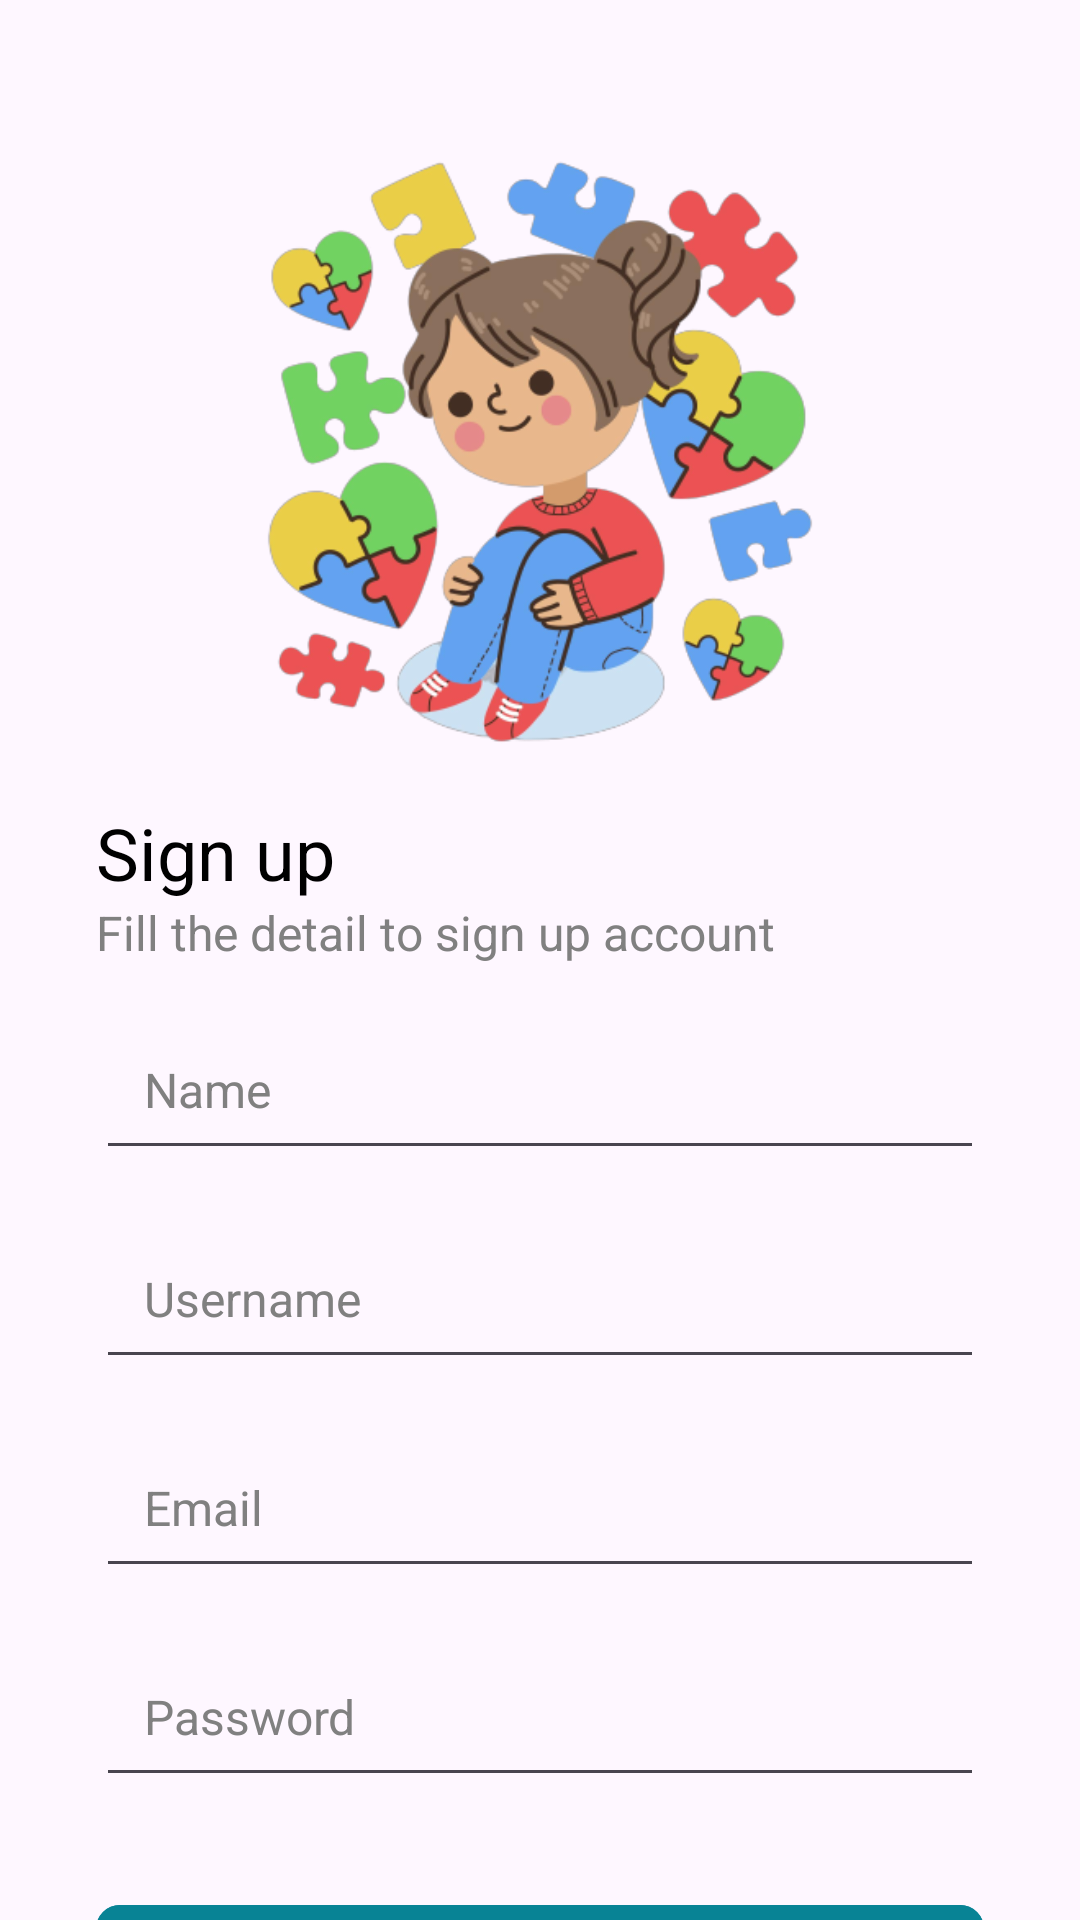

Layout XML and referenced resources for this Android screen:
<!-- AndroidManifest.xml: application theme Theme.AutisDetection -->
<!-- res/layout/activity_register.xml -->
<?xml version="1.0" encoding="utf-8"?>
<androidx.constraintlayout.widget.ConstraintLayout xmlns:android="http://schemas.android.com/apk/res/android"
    xmlns:app="http://schemas.android.com/apk/res-auto"
    xmlns:tools="http://schemas.android.com/tools"
    android:layout_width="match_parent"
    android:layout_height="match_parent"
    tools:context=".auth.RegisterActivity">



    <ProgressBar
        android:id="@+id/loading"
        style="?android:attr/progressBarStyle"
        android:layout_width="wrap_content"
        android:layout_height="wrap_content"
        android:indeterminate="true"
        android:visibility="invisible"
        app:layout_constraintBottom_toBottomOf="parent"
        app:layout_constraintEnd_toEndOf="parent"
        app:layout_constraintStart_toStartOf="parent"
        app:layout_constraintTop_toTopOf="parent"/>



    <ImageView
        android:id="@+id/imageView"
        android:layout_width="wrap_content"
        android:layout_height="220dp"
        android:layout_marginTop="32dp"
        android:src="@drawable/login"
        app:layout_constraintEnd_toEndOf="parent"
        app:layout_constraintHorizontal_bias="0.5"
        app:layout_constraintStart_toStartOf="parent"
        app:layout_constraintTop_toTopOf="parent" />

    <TextView
        android:id="@+id/tv_sign_up"
        android:layout_width="match_parent"
        android:layout_height="wrap_content"
        android:layout_marginStart="32dp"
        android:layout_marginTop="16dp"
        android:layout_marginEnd="32dp"
        android:text="Sign up"
        android:textColor="@color/black"
        android:textSize="24sp"
        app:layout_constraintEnd_toEndOf="parent"
        app:layout_constraintHorizontal_bias="0.0"
        app:layout_constraintStart_toStartOf="parent"
        app:layout_constraintTop_toBottomOf="@+id/imageView" />

    <TextView
        android:layout_width="match_parent"
        android:layout_height="wrap_content"
        android:layout_marginStart="32dp"
        android:layout_marginTop="48dp"
        android:layout_marginEnd="32dp"
        android:text="Fill the detail to sign up account"
        android:textColor="@color/grey"
        android:textSize="16sp"
        app:layout_constraintEnd_toEndOf="parent"
        app:layout_constraintHorizontal_bias="0.0"
        app:layout_constraintStart_toStartOf="parent"
        app:layout_constraintTop_toBottomOf="@+id/imageView" />


    <EditText
        android:id="@+id/et_name"
        android:layout_width="match_parent"
        android:layout_height="wrap_content"
        android:layout_marginStart="32dp"
        android:layout_marginTop="36dp"
        android:layout_marginEnd="32dp"
        android:hint="Name"
        android:inputType="textPersonName"
        android:padding="16dp"
        android:textColor="@color/black"
        android:textColorHint="@color/grey"
        android:textSize="16sp"
        app:layout_constraintEnd_toEndOf="parent"
        app:layout_constraintHorizontal_bias="0.0"
        app:layout_constraintStart_toStartOf="parent"
        app:layout_constraintTop_toBottomOf="@+id/tv_sign_up" />

    <EditText
        android:id="@+id/et_username"
        android:layout_width="match_parent"
        android:layout_height="wrap_content"
        android:layout_marginStart="32dp"
        android:layout_marginTop="16dp"
        android:layout_marginEnd="32dp"
        android:hint="Username"
        android:inputType="textPersonName"
        android:padding="16dp"
        android:textColor="@color/black"
        android:textColorHint="@color/grey"
        android:textSize="16sp"
        app:layout_constraintEnd_toEndOf="parent"
        app:layout_constraintHorizontal_bias="0.0"
        app:layout_constraintStart_toStartOf="parent"
        app:layout_constraintTop_toBottomOf="@+id/et_name" />

    <EditText
        android:id="@+id/et_email"
        android:layout_width="match_parent"
        android:layout_height="wrap_content"
        android:layout_marginStart="32dp"
        android:layout_marginTop="16dp"
        android:layout_marginEnd="32dp"
        android:hint="Email"
        android:inputType="textEmailAddress"
        android:padding="16dp"
        android:textColor="@color/black"
        android:textColorHint="@color/grey"
        android:textSize="16sp"
        app:layout_constraintEnd_toEndOf="parent"
        app:layout_constraintHorizontal_bias="0.0"
        app:layout_constraintStart_toStartOf="parent"
        app:layout_constraintTop_toBottomOf="@+id/et_username" />

    <EditText
        android:id="@+id/et_password"
        android:layout_width="match_parent"
        android:layout_height="wrap_content"
        android:layout_marginStart="32dp"
        android:layout_marginTop="16dp"
        android:layout_marginEnd="32dp"
        android:hint="Password"
        android:inputType="textPassword"
        android:padding="16dp"
        android:textColor="@color/black"
        android:textColorHint="@color/grey"
        android:textSize="16sp"
        app:layout_constraintEnd_toEndOf="parent"
        app:layout_constraintHorizontal_bias="0.0"
        app:layout_constraintStart_toStartOf="parent"
        app:layout_constraintTop_toBottomOf="@+id/et_email" />

    <com.google.android.material.button.MaterialButton
        android:id="@+id/btn_sign_up"
        android:layout_width="match_parent"
        android:layout_height="wrap_content"
        android:layout_marginStart="32dp"
        android:layout_marginTop="32dp"
        android:layout_marginEnd="32dp"
        android:backgroundTint="@color/sage"
        android:text="Sign up"
        android:textColor="@color/white"
        android:textSize="16sp"
        app:cornerRadius="8dp"
        app:layout_constraintEnd_toEndOf="parent"
        app:layout_constraintHorizontal_bias="0.0"
        app:layout_constraintStart_toStartOf="parent"
        app:layout_constraintTop_toBottomOf="@+id/et_password" />

    <com.google.android.material.button.MaterialButton
        android:id="@+id/btn_sign_in"
        android:layout_width="match_parent"
        android:layout_height="wrap_content"
        android:layout_marginStart="32dp"
        android:layout_marginTop="16dp"
        android:layout_marginEnd="32dp"
        android:padding="16dp"
        android:text="have an account? Sign In"
        android:textColor="@color/black"
        android:textSize="16sp"
        style="@style/Widget.Material3.Button.TextButton"
        app:layout_constraintEnd_toEndOf="parent"
        app:layout_constraintHorizontal_bias="0.0"
        app:layout_constraintStart_toStartOf="parent"
        app:layout_constraintTop_toBottomOf="@+id/btn_sign_up" />



</androidx.constraintlayout.widget.ConstraintLayout>
<!-- resources referenced by this layout -->
<resources>
  <color name="black">#FF000000</color>
  <color name="grey">#FF808080</color>
  <color name="sage">#FF088395</color>
  <color name="white">#FFFFFFFF</color>
  <!-- drawable login: png bitmap (drawable, 116361 bytes) -->
  <style name="Theme.AutisDetection" parent="Theme.Material3.DayNight">
          
          <item name="colorPrimary">@color/purple_500</item>
          <item name="colorPrimaryVariant">@color/purple_700</item>
          <item name="colorOnPrimary">@color/white</item>
          
          <item name="colorSecondary">@color/teal_200</item>
          <item name="colorSecondaryVariant">@color/teal_700</item>
          <item name="colorOnSecondary">@color/black</item>
          
          <item name="android:statusBarColor">?attr/colorPrimaryVariant</item>
          
      </style>
  <color name="purple_500">#FF6200EE</color>
  <color name="purple_700">#FF088395</color>
  <color name="teal_200">#FF03DAC5</color>
  <color name="teal_700">#FF018786</color>
</resources>
